Run: headless pygame with SDL's dummy video driver; simulated clock (each Clock.tick advances the game by its frame time, no real sleeping); random seed 0; keys injected as events and as key.get_pressed() state; no mouse input.
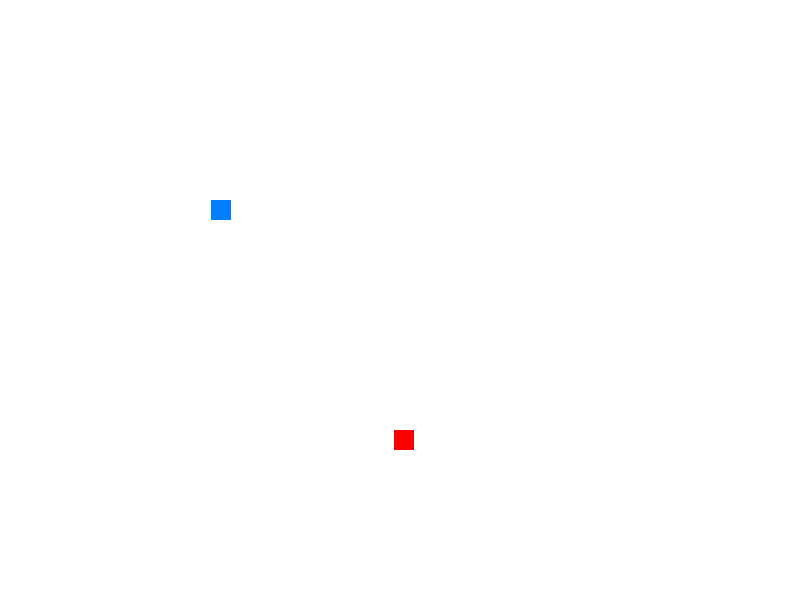
Frame 1 of 4 · flips 1–60 · no input
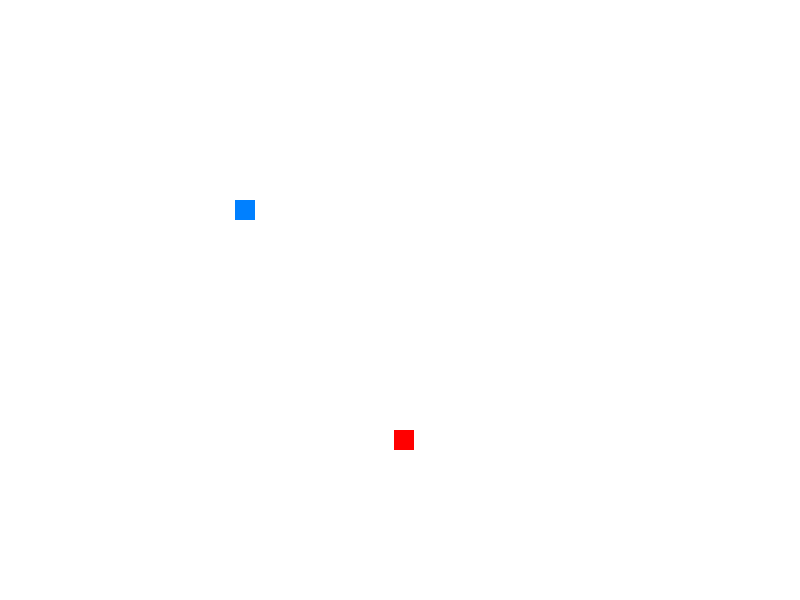
Frame 2 of 4 · flips 61–180 · tapped SPACE, RETURN · held RIGHT (→), D
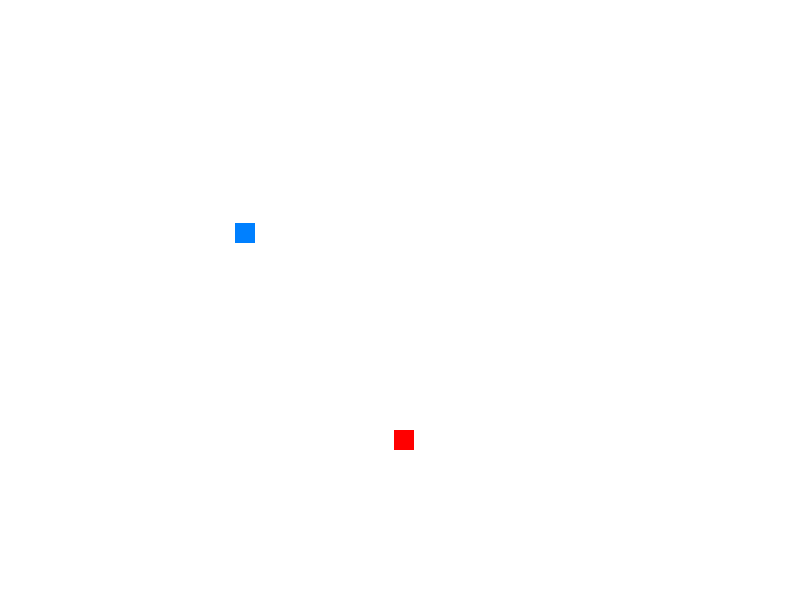
Frame 3 of 4 · flips 181–300 · held DOWN (↓), S
Frame 4 of 4 · flips 301–420 · held LEFT (←), A, UP (↑), W · screen same as frame 2, image omitted

The pygame program that drew these frames:

import pygame
import sys
import random
import math

def calculate_distance(x1, y1, x2, y2):
    distance = math.sqrt((x2 - x1)**2 + (y2 - y1)**2)
    return distance
# Initialize Pygame
pygame.init()
max_distance= calculate_distance(20,20,25,25)
print("the distance is max:",max_distance)
# Set up display
width, height = 800, 600
screen = pygame.display.set_mode((width, height))
pygame.display.set_caption("Snake game")


class Node:
    def __init__(self, x, y, color):
        self.rect = pygame.Rect(x, y, 20, 20)
        self.color = color
        self.next = None

def add_rectangle(x, y, color):
    new_node = Node(x, y, color)
    new_node.next = head
    return new_node

head = None
pos_x = 200
pos_y = 200
rect_color = (0, 128, 255)  # RGB color tuple
random_rec_color = (255 , 0,0)
rect_position = (pos_x, pos_y)  # (x, y) position of the top-left corner
rect_size = (20, 20)
tmp = True
x = random.randint(0, 780)
y = random.randint(0,580)
dis = calculate_distance(pos_x,pos_y,x,y)

# Main game loop
running = True
speed = 0.20  # Adjusted the speed value

# Flags to indicate movement direction
moving_up = False
moving_down = False
moving_left = False
moving_right = True
#head.add_rectangle(screen, rect_color, pygame.Rect(rect_position, rect_size))
while running:
    for event in pygame.event.get():
        if event.type == pygame.QUIT:
            running = False
        # Check for key presses
        elif event.type == pygame.KEYDOWN:
            if event.key == pygame.K_w:
                moving_up = True
                moving_down = False
                moving_left = False
                moving_right = False
            elif event.key == pygame.K_s:
                moving_up = False
                moving_down = True
                moving_left = False
                moving_right = False
            elif event.key == pygame.K_a:
                moving_up = False
                moving_down = False
                moving_left = True
                moving_right = False
            elif event.key == pygame.K_d:
                moving_up = False
                moving_down = False
                moving_left = False
                moving_right = True
    
       
    # Update position based on movement flags
    if moving_up and pos_y > 0 and dis >= max_distance:
        pos_y -= speed
    if moving_down and pos_y + rect_size[1] < height and dis >= max_distance:
        pos_y += speed
    if moving_left and pos_x > 0 and dis >= max_distance:
        pos_x -= speed
    if moving_right and pos_x + rect_size[0] < width and dis >= max_distance:
        pos_x += speed

    # Paint the screen
    screen.fill((255, 255, 255))  # Fill the screen with white color

    # draw rand rectangle
    rect_position = (pos_x, pos_y)
    pygame.draw.rect(screen, rect_color, pygame.Rect(rect_position, rect_size))
    dis = calculate_distance(pos_x,pos_y,x,y)
    while 0 < dis < max_distance:
        x = random.randint(0, 780)
        y = random.randint(0,580)
        dis = calculate_distance(pos_x,pos_y,x,y)
    random_rec = (x, y)
    pygame.draw.rect(screen, random_rec_color, pygame.Rect(random_rec, rect_size))
    # Update the display
    pygame.display.flip()

# Quit Pygame
pygame.quit()
sys.exit()
